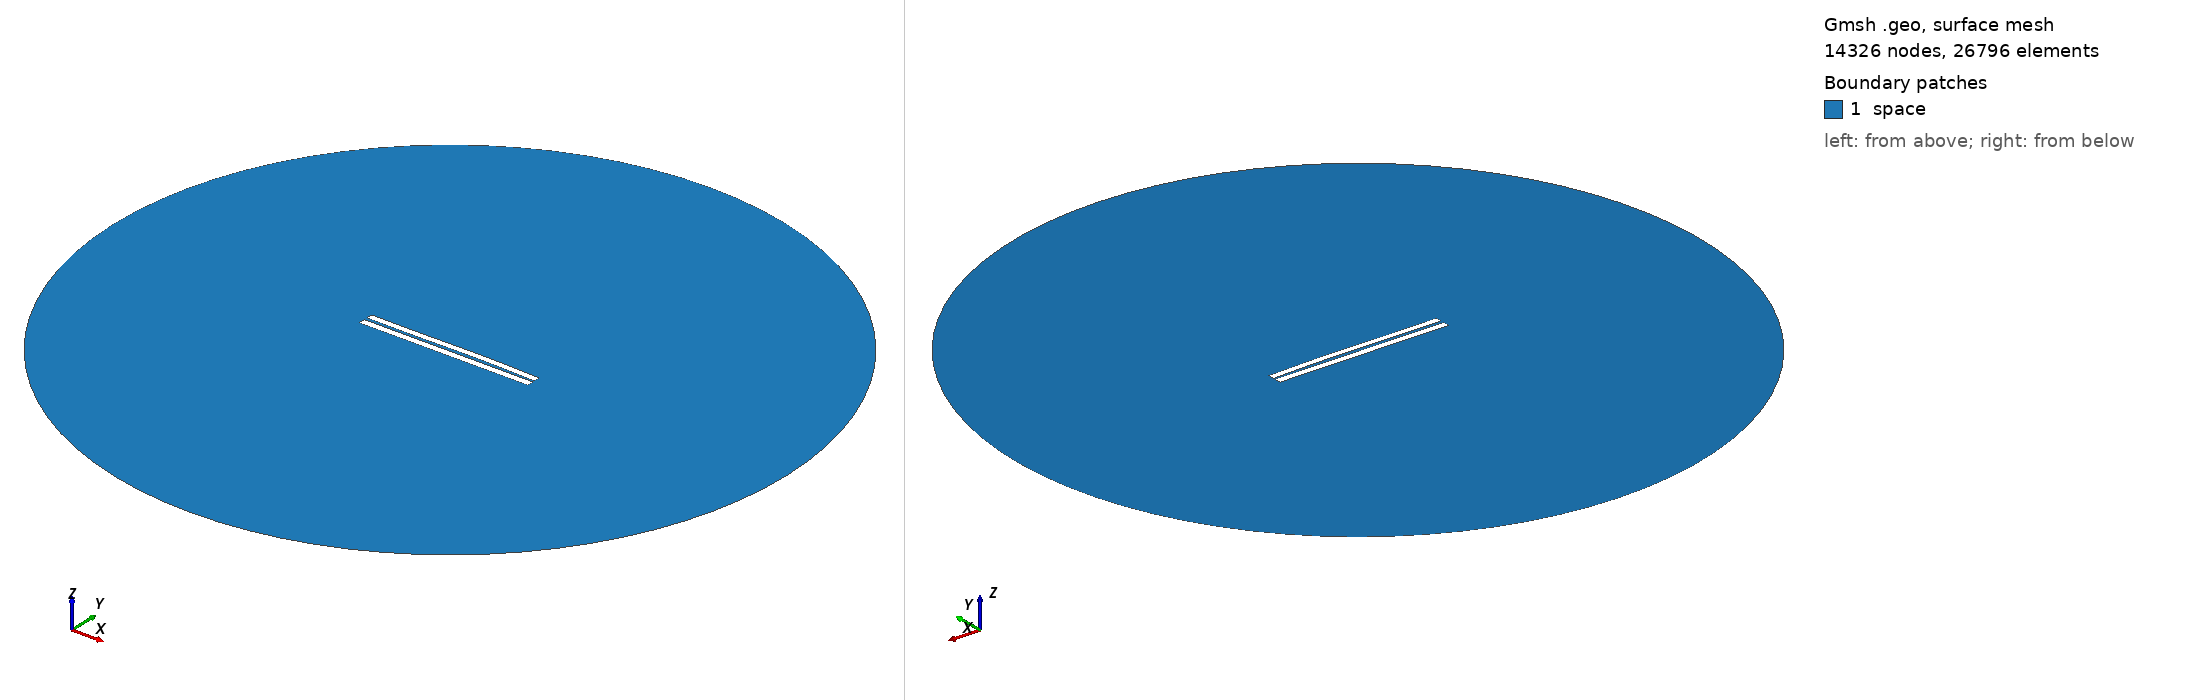

Gmsh geometry script, surface-meshed: 14326 nodes, 26796 surface elements. Boundary patches (legend numbers): 1 space. Left view from above one corner, right view from below the opposite corner. Legend entries are the model's physical surfaces. The drawing asked Gmsh for element sizes between 1% and 20% of the model's largest extent; the script's own settings can give other sizes.

=== 506.geo (drawn) ===
//---------------------------------------
// Geometry kernel
//---------------------------------------

SetFactory("OpenCASCADE");



//---------------------------------------
// Parameters of the geometry
//---------------------------------------

// Overetch of the upper plate
overetch = 0.125;

// Distance between the plates
distance = 1.75;

// Discretization over the x axis (for the deformation)
nx = 50; 

// Length of the plate
L = 100 - overetch; 

// Number of modes
n = 4; 

// 1st mode coefficient
coeff(1) = -0.15;
beta(1) = 0.596864 * 3.1415926535 / L;

// 2nd mode coefficient
coeff(2) = 0.15;
beta(2) = 1.49418 * 3.1415926535 / L;

// 3rd mode coefficient
coeff(3) = -0.15;
beta(3) = 2.50025 * 3.1415926535 / L;

// 4th mode coefficient
coeff(4) = 0.0;
beta(4) = 3.49999 * 3.1415926535 / L;



//---------------------------------------
// Upper plate (deformed rectangle)
//---------------------------------------

// Coordiantes of the upper plate
xmin = -50;
xmax = 50 - overetch;

// Height of the upper plate
yheight = 4 - 2 * overetch;

// Indexes of the points
UpperID[] = {};
LowerID[] = {};
LeftID[] = {};
RightID[] = {};

// Point index
p = 1;

// Horizontal edges
For i In {1:nx}
    x = xmin + (i-1)*(xmax - xmin)/(nx-1);

    y_bottom = distance / 2 + overetch;
    For j In {1:n}
        C = (Cosh(beta(j)*L) + Cos(beta(j)*L)) / (Sinh(beta(j)*L) + Sin(beta(j)*L));
        y_bottom  = y_bottom + coeff(j) * (Cosh(beta(j)*(x+50)) - Cos(beta(j)*(x+50)) - C * (Sinh(beta(j)*(x+50)) - Sin(beta(j)*(x+50))));
    EndFor

    y_top = y_bottom + yheight;

    Point(p) = {x, y_top, 0, 1.0};
    UpperID[i] = p;
    p = p + 1;

    Point(p) = {x, y_bottom, 0, 1.0};
    LowerID[i] = p;
    p = p + 1;
EndFor

// Create point lists
UpperPts[] = {}; LowerPts[] = {};
For i In {1:nx}
  UpperPts[] += {UpperID[i]};
  LowerPts[] += {LowerID[i]};
EndFor

// Build splines
Spline(1) = {UpperPts[]};
Spline(2) = {LowerPts[]};
Line(3) = {LowerPts[nx-1], UpperPts[nx-1]};
Line(4) = {LowerPts[0], UpperPts[0]};

// Build the plane surface
Curve Loop(1) = {2, 3, -1, -4};
Plane Surface(1) = {1};



//---------------------------------------
// Lower plate (rectangle)
//---------------------------------------

// Vertices
Point(1001) = {-50, -1, 0, 1.0};
Point(1002) = { 50, -1, 0, 1.0};
Point(1003) = { 50,  -5, 0, 1.0};
Point(1004) = {-50,  -5, 0, 1.0};

// Edges
Line(5) = {1001, 1002};
Line(6) = {1002, 1003};
Line(7) = {1003, 1004};
Line(8) = {1004, 1001};

// Plane surface
Line Loop(2) = {5, 6, 7, 8};
Plane Surface(2) = {2}; 



//---------------------------------------
// Outer (fictious) boundary
//---------------------------------------

// Points
Point(1005) = {0, 0, 0};       // Center
Point(1006) = {200, 0, 0};     // Start point
Point(1007) = {0, 200, 0};     // 90 degrees
Point(1008) = {-200, 0, 0};    // 180 degrees
Point(1009) = {0, -200, 0};    // 270 degrees

// Circle arcs (each needs start, center, end)
Circle(9) = {1006, 1005, 1007};
Circle(10) = {1007, 1005, 1008};
Circle(11) = {1008, 1005, 1009};
Circle(12) = {1009, 1005, 1006};

// Plane surface for the entire domain
Curve Loop(3) = {9, 10, 11, 12};
Surface(3) = {3};

// Subtract the plates from the whole domain to obtain the actual domain where we want to solve the equations
BooleanDifference{ Surface{3}; Delete; }{ Surface{1}; Surface{2}; Delete; }




//---------------------------------------
// Transfinite Lines/Curves
//---------------------------------------

// Set the number of points on the boundaries
r = 12;
d = 0.15;

// Plates
Transfinite Curve {1} = 50*r/4 Using Progression 1;
Transfinite Line {2} = 50*r Using Progression 1;
Transfinite Curve {3, 4} = 2*r Using Progression 1+d;
Transfinite Line {5} = 50*r Using Progression 1;
Transfinite Line {7} = 50*r/4 Using Progression 1;
Transfinite Line {6} = 2*r Using Progression 1+d;
Transfinite Line {8} = 2*r Using Progression 1-d;

// Outer boundary
Transfinite Line {9, 10, 11, 12} = 20 Using Progression 1;



//---------------------------------------
// Physical groups
//---------------------------------------                

// Physical curves (boundaries)
Physical Line("force_segment", 10) = {2};
Physical Line("upper_plate", 11) = {1, 3, 4};
Physical Line("lower_plate", 12) = {5, 6, 7, 8};
Physical Line("boundary", 20) = {9, 10, 11, 12};

// Physical Surfaces
Physical Surface("space", 30) = {3};



//---------------------------------------
// 6. Generate the Mesh
//---------------------------------------

// 2D mesh generation
Mesh 2;
